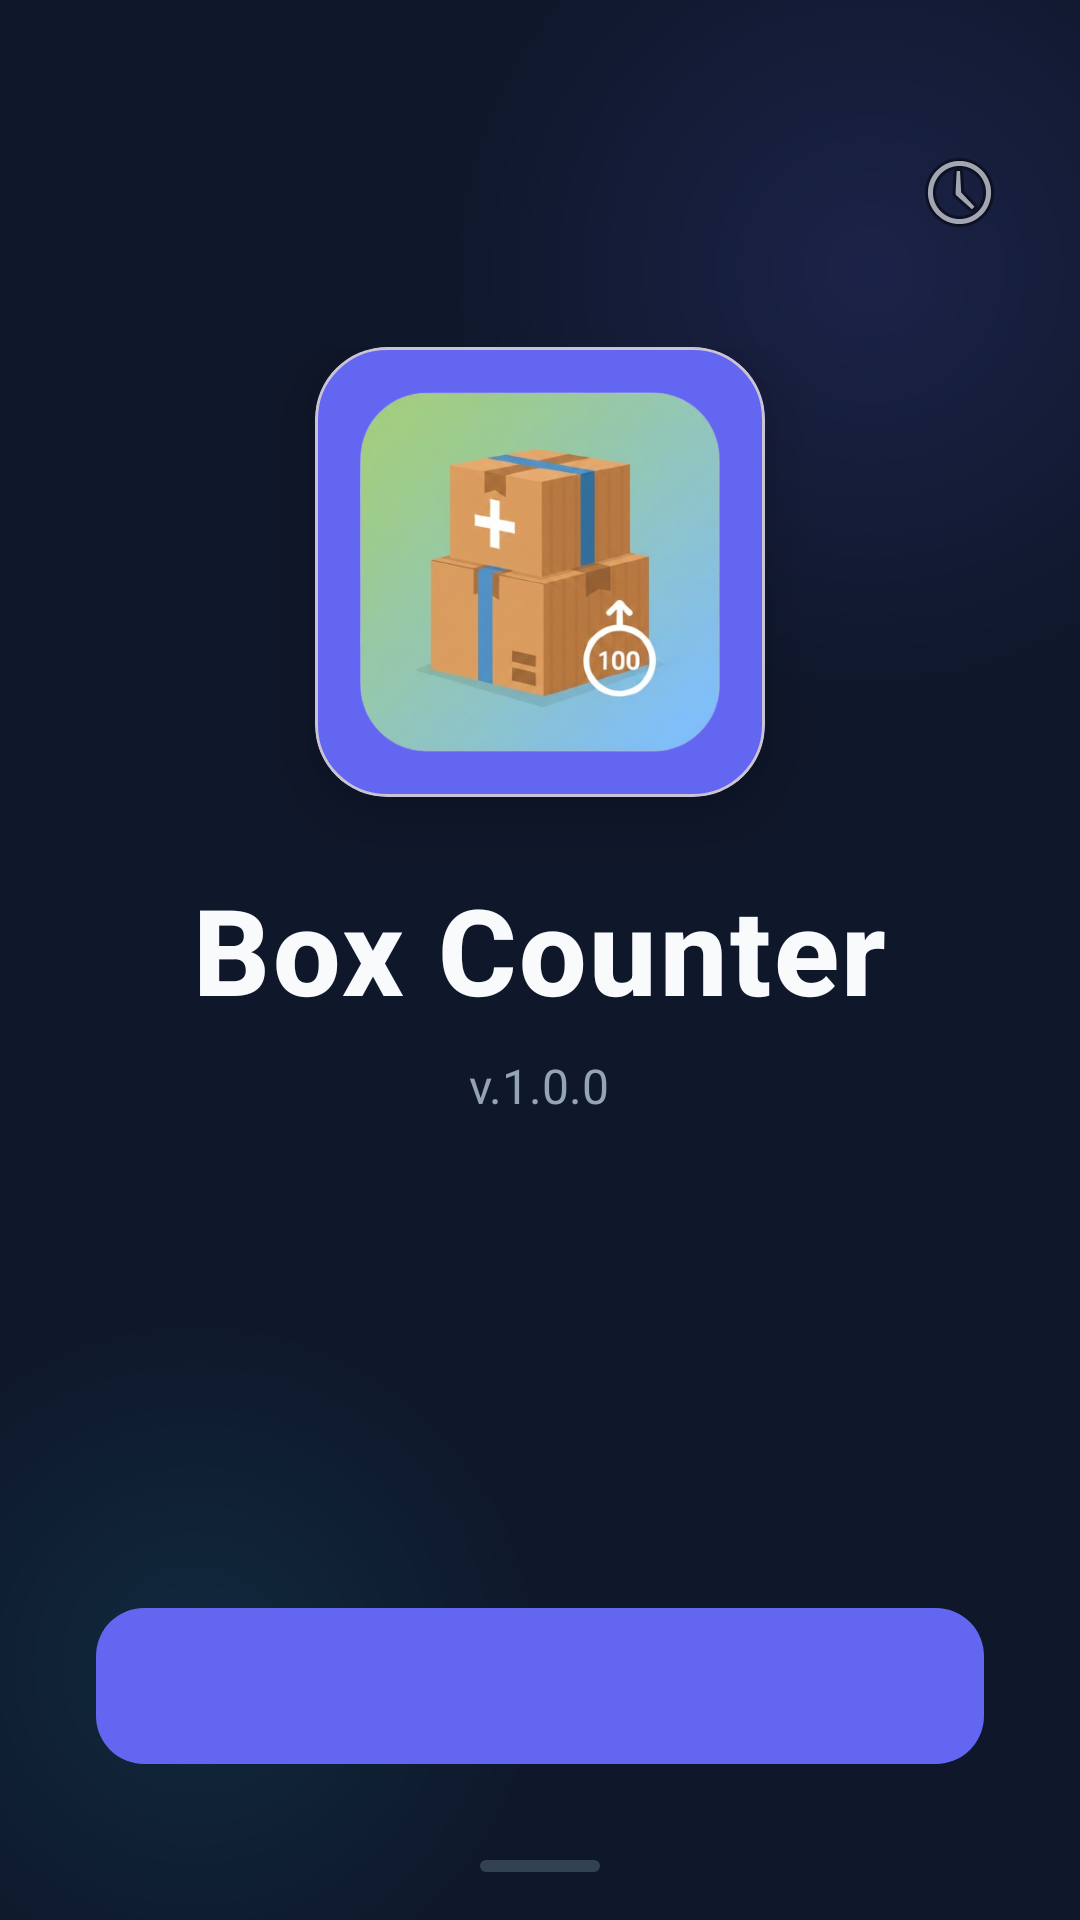

This screen was rendered from an Android layout file. Write that file and the resources it references.
<!-- AndroidManifest.xml: application theme Theme.BoxCounter -->
<!-- res/layout/activity_splash.xml -->
<?xml version="1.0" encoding="utf-8"?>
<androidx.constraintlayout.widget.ConstraintLayout
    xmlns:android="http://schemas.android.com/apk/res/android"
    xmlns:app="http://schemas.android.com/apk/res-auto"
    android:id="@+id/main"
    android:layout_width="match_parent"
    android:layout_height="match_parent"
    android:background="#0F172A">

    
    <View
        android:layout_width="300dp"
        android:layout_height="300dp"
        android:background="@drawable/bg_gradient_circle_primary"
        android:alpha="0.15"
        app:layout_constraintTop_toTopOf="parent"
        app:layout_constraintEnd_toEndOf="parent"
        android:translationX="80dp"
        android:translationY="-60dp"/>

    
    <View
        android:layout_width="250dp"
        android:layout_height="250dp"
        android:background="@drawable/bg_gradient_circle_accent"
        android:alpha="0.10"
        app:layout_constraintBottom_toBottomOf="parent"
        app:layout_constraintStart_toStartOf="parent"
        android:translationX="-60dp"
        android:translationY="40dp"/>

    
    <include
        android:id="@+id/btnHistory"
        layout="@layout/view_history_button"
        android:layout_width="wrap_content"
        android:layout_height="wrap_content"
        app:layout_constraintEnd_toEndOf="parent"
        app:layout_constraintTop_toTopOf="parent"
        android:layout_marginTop="48dp"
        android:layout_marginEnd="24dp"/>

    
    <LinearLayout
        android:id="@+id/centerContent"
        android:layout_width="wrap_content"
        android:layout_height="wrap_content"
        android:orientation="vertical"
        android:gravity="center"
        app:layout_constraintBottom_toTopOf="@id/btnStart"
        app:layout_constraintEnd_toEndOf="parent"
        app:layout_constraintStart_toStartOf="parent"
        app:layout_constraintTop_toTopOf="parent"
        app:layout_constraintVertical_bias="0.42">

        
        <com.google.android.material.card.MaterialCardView
            android:layout_width="150dp"
            android:layout_height="150dp"
            app:cardCornerRadius="24dp"
            app:cardElevation="12dp"
            app:cardBackgroundColor="#6366F1"
            android:layout_marginBottom="24dp">

            <ImageView
                android:layout_width="match_parent"
                android:layout_height="match_parent"
                android:layout_gravity="center"
                android:contentDescription="app icon"
                android:scaleType="centerInside"
                android:src="@drawable/ic_box_counter" />
        </com.google.android.material.card.MaterialCardView>

        
        <TextView
            android:id="@+id/txtTitle"
            android:layout_width="wrap_content"
            android:layout_height="wrap_content"
            android:text="Box Counter"
            android:textSize="40sp"
            android:textStyle="bold"
            android:textColor="#F8FAFC"
            android:fontFamily="sans-serif-medium"
            android:letterSpacing="0.02"/>

        
        <TextView
            android:layout_width="wrap_content"
            android:layout_height="wrap_content"
            android:text="v.1.0.0"
            android:textSize="16sp"
            android:textColor="#94A3B8"
            android:layout_marginTop="8dp"
            android:fontFamily="sans-serif"/>

    </LinearLayout>

    
    <com.google.android.material.button.MaterialButton
        android:id="@+id/btnStart"
        android:layout_width="0dp"
        android:layout_height="60dp"
        android:layout_marginHorizontal="32dp"
        android:layout_marginBottom="48dp"
        android:textSize="17sp"
        android:textColor="#FFFFFF"
        android:textAllCaps="false"
        android:fontFamily="sans-serif-medium"
        android:letterSpacing="0.03"
        app:backgroundTint="#6366F1"
        app:cornerRadius="16dp"
        app:rippleColor="#818CF8"
        app:icon="@drawable/ic_play"
        app:iconGravity="textEnd"
        app:iconTint="#FFFFFF"
        app:iconPadding="12dp"
        app:layout_constraintBottom_toBottomOf="parent"
        app:layout_constraintEnd_toEndOf="parent"
        app:layout_constraintStart_toStartOf="parent"/>

    
    <View
        android:layout_width="40dp"
        android:layout_height="4dp"
        android:background="@drawable/bg_pill_indicator"
        android:layout_marginBottom="16dp"
        app:layout_constraintBottom_toBottomOf="parent"
        app:layout_constraintStart_toStartOf="parent"
        app:layout_constraintEnd_toEndOf="parent"/>

</androidx.constraintlayout.widget.ConstraintLayout>
<!-- res/layout/view_history_button.xml (included above) -->
<?xml version="1.0" encoding="utf-8"?>
<ImageButton xmlns:android="http://schemas.android.com/apk/res/android"
    android:id="@+id/btnHistory"
    android:layout_width="48dp"
    android:layout_height="48dp"
    android:src="@android:drawable/ic_menu_recent_history"
    android:background="?attr/selectableItemBackgroundBorderless"
    android:contentDescription="Historial" />
<!-- resources referenced by this layout -->
<resources>
  <!-- drawable bg_gradient_circle_accent (drawable) -->
  <?xml version="1.0" encoding="utf-8"?>
  <shape xmlns:android="http://schemas.android.com/apk/res/android"
      android:shape="oval">
      <gradient
          android:type="radial"
          android:gradientRadius="125dp"
          android:startColor="#22D3EE"
          android:endColor="#00000000"/>
  </shape>
  <!-- drawable bg_gradient_circle_primary (drawable) -->
  <?xml version="1.0" encoding="utf-8"?>
  <shape xmlns:android="http://schemas.android.com/apk/res/android"
      android:shape="oval">
      <gradient
          android:type="radial"
          android:gradientRadius="150dp"
          android:startColor="#6366F1"
          android:endColor="#00000000"/>
  </shape>
  <!-- drawable bg_pill_indicator (drawable) -->
  <?xml version="1.0" encoding="utf-8"?>
  <shape xmlns:android="http://schemas.android.com/apk/res/android"
      android:shape="rectangle">
      <solid android:color="#334155"/>
      <corners android:radius="2dp"/>
  </shape>
  <!-- drawable ic_box_counter: png bitmap (drawable, 155380 bytes) -->
  <style name="Theme.BoxCounter" parent="Theme.Material3.DayNight.NoActionBar">
  
          <item name="colorPrimary">@color/md_primary</item>
          <item name="colorOnPrimary">@color/md_onPrimary</item>
  
          <item name="colorSecondary">@color/md_secondary</item>
          <item name="colorOnSecondary">@color/md_onSecondary</item>
  
          <item name="android:colorBackground">@color/md_background</item>
          <item name="colorSurface">@color/md_surface</item>
  
      </style>
  <color name="md_primary">#1E3A8A</color>
  <color name="md_onPrimary">#FFFFFF</color>
  <color name="md_secondary">#F59E0B</color>
  <color name="md_onSecondary">#000000</color>
  <color name="md_background">#F3F4F6</color>
  <color name="md_surface">#FFFFFF</color>
</resources>
